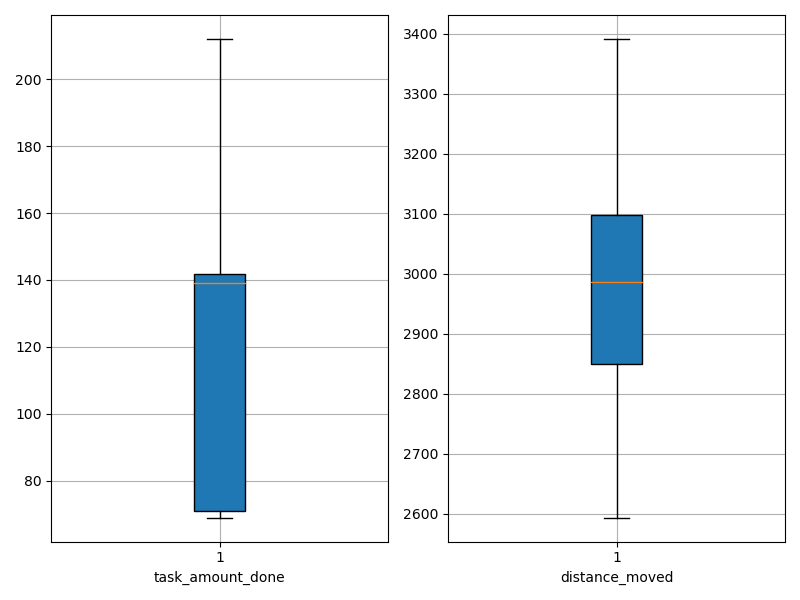

The table this chart was drawn from, first rows:
agent_id, task_amount_done, distance_moved
0, 211.0, 2594
1, 69.0, 2876
2, 71.0, 3319
3, 142.0, 3101
4, 142.0, 2886
5, 139.0, 2803
6, 138.0, 2905
7, 70.0, 3018
8, 69.0, 2976
9, 71.0, 3095
10, 69.0, 2758
11, 140.0, 3084
12, 138.0, 2930
13, 212.0, 2995
14, 71.0, 3110
15, 139.0, 2740
16, 141.0, 3310
17, 141.0, 3098
18, 142.0, 3052
19, 209.0, 2757
20, 141.0, 3002
21, 139.0, 2868
22, 139.0, 2844
23, 69.0, 3024
24, 139.0, 2830
25, 69.0, 3262
26, 210.0, 2743
27, 71.0, 3391
28, 140.0, 3287
29, 209.0, 2917
